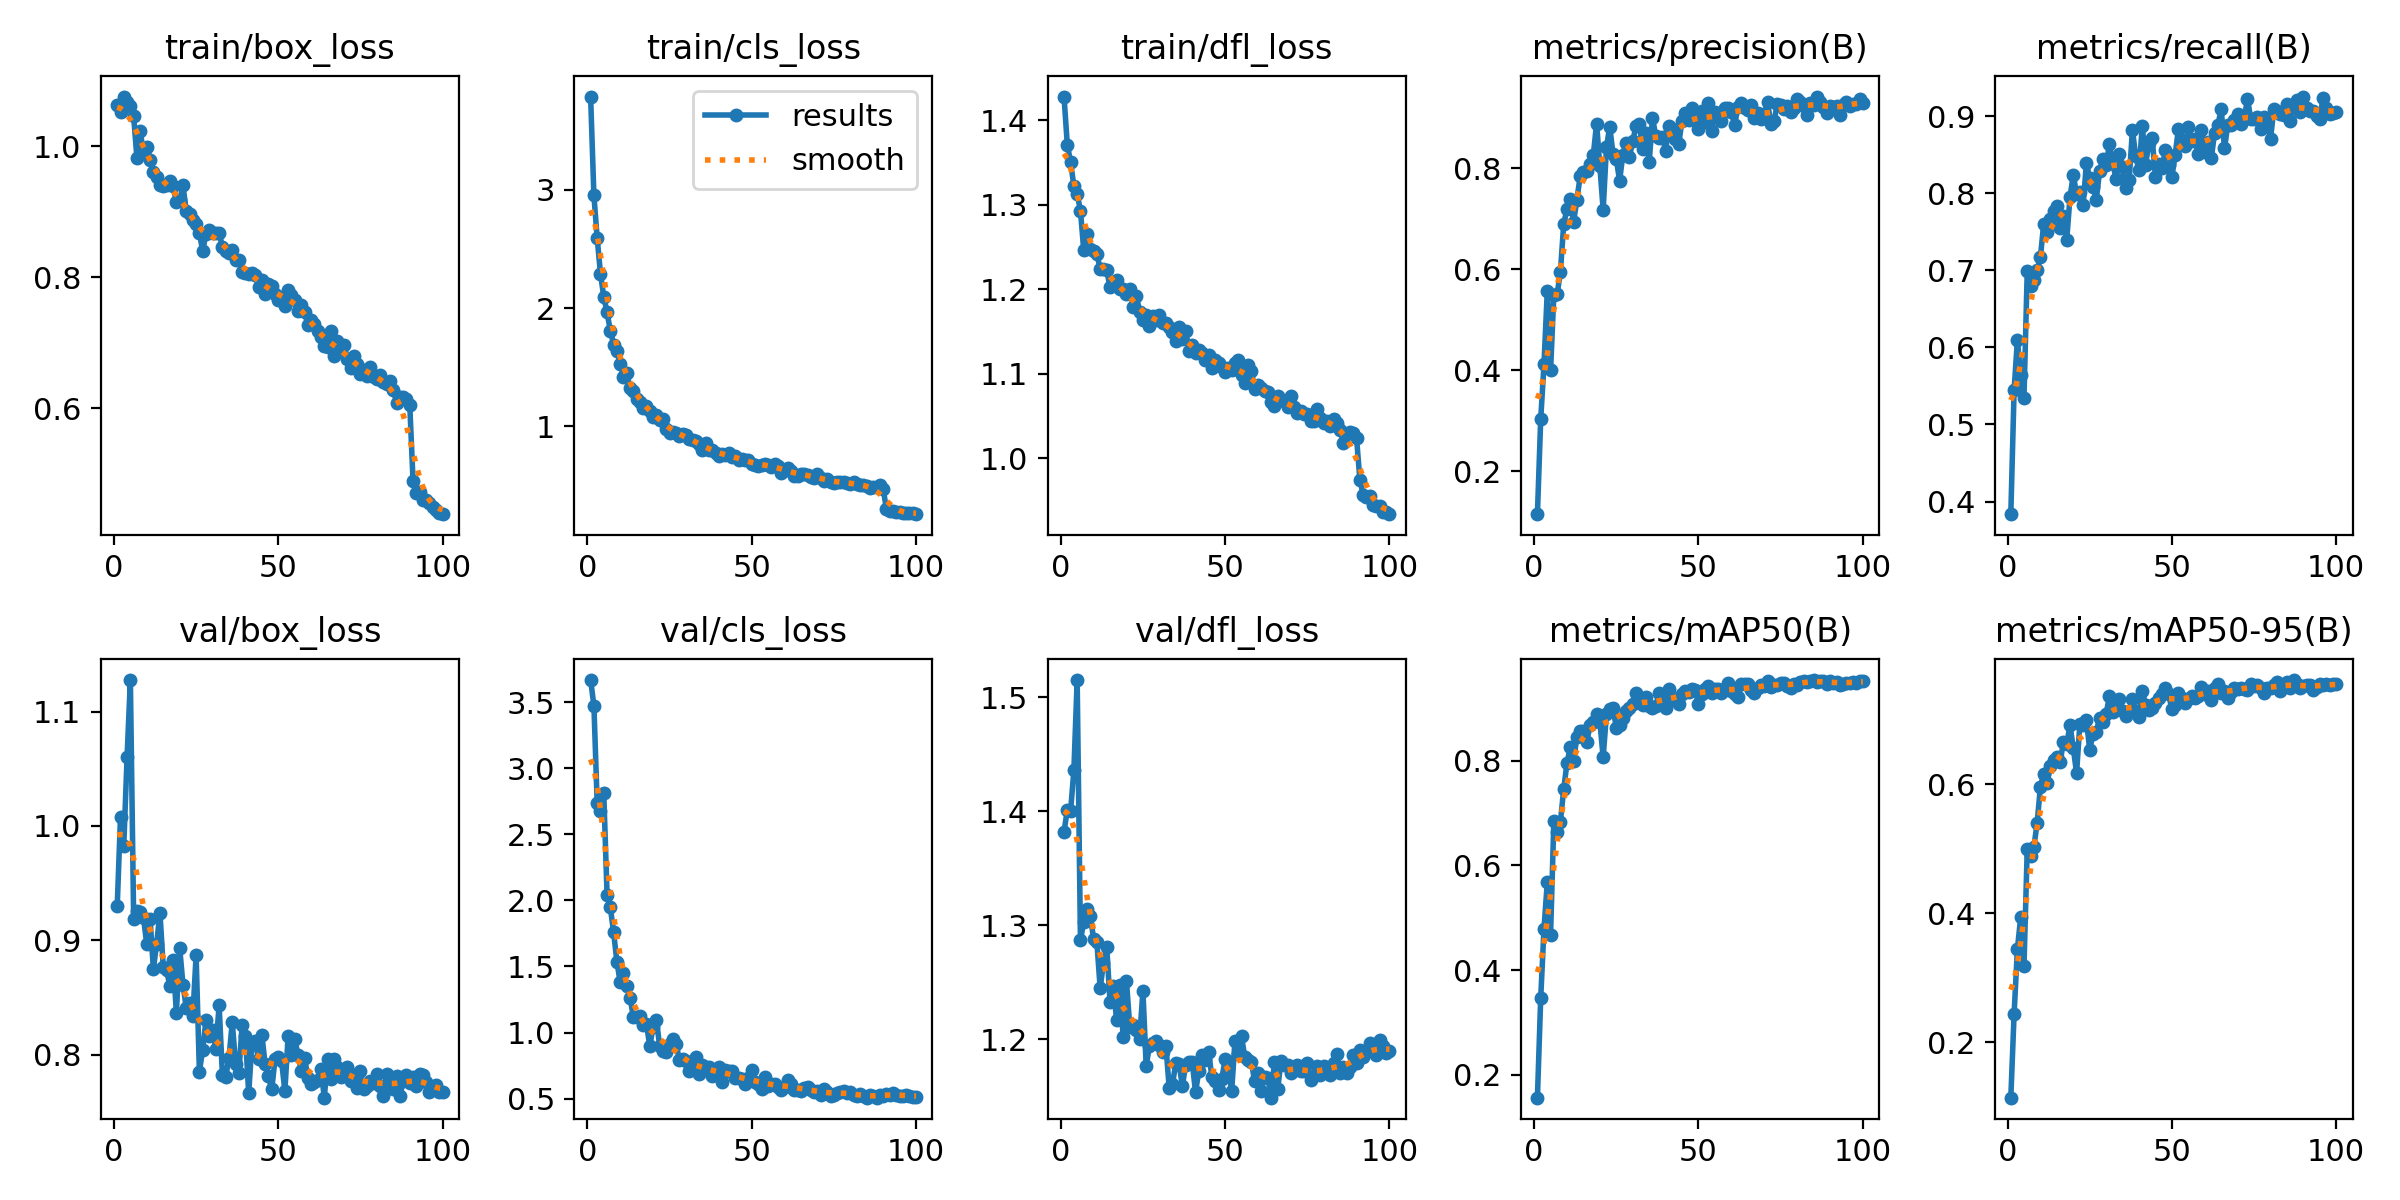

The table this chart was drawn from, first rows:
epoch, train/box_loss, train/cls_loss, train/dfl_loss, metrics/precision(B), metrics/recall(B), metrics/mAP50(B), metrics/mAP50-95(B), val/box_loss, val/cls_loss, val/dfl_loss, lr/pg0, lr/pg1, lr/pg2
1, 1.063, 3.787, 1.428, 0.115, 0.3837, 0.1567, 0.1143, 0.9298, 3.668, 1.382, 0.0002064, 0.0002064, 0.0002064
2, 1.052, 2.951, 1.371, 0.3031, 0.5442, 0.3464, 0.2442, 1.008, 3.476, 1.401, 0.0004106, 0.0004106, 0.0004106
3, 1.076, 2.591, 1.35, 0.4116, 0.6097, 0.4792, 0.3446, 0.983, 2.735, 1.4, 0.0006107, 0.0006107, 0.0006107
4, 1.068, 2.289, 1.322, 0.5571, 0.5637, 0.5677, 0.3941, 1.06, 2.674, 1.436, 0.0006064, 0.0006064, 0.0006064
5, 1.062, 2.096, 1.313, 0.4002, 0.5339, 0.4677, 0.3183, 1.127, 2.812, 1.515, 0.0006064, 0.0006064, 0.0006064
6, 1.045, 1.963, 1.293, 0.5498, 0.6996, 0.6843, 0.5005, 0.9191, 2.045, 1.286, 0.0006002, 0.0006002, 0.0006002
7, 0.9817, 1.809, 1.246, 0.5508, 0.6802, 0.6643, 0.4888, 0.9254, 1.947, 1.303, 0.0005941, 0.0005941, 0.0005941
8, 1.023, 1.691, 1.266, 0.5953, 0.688, 0.6839, 0.5027, 0.9247, 1.757, 1.315, 0.0005879, 0.0005879, 0.0005879
9, 0.9888, 1.639, 1.248, 0.6903, 0.6998, 0.7458, 0.5397, 0.9198, 1.535, 1.308, 0.0005817, 0.0005817, 0.0005817
10, 0.9987, 1.53, 1.245, 0.7202, 0.7171, 0.796, 0.5964, 0.8965, 1.382, 1.288, 0.0005755, 0.0005755, 0.0005755
11, 0.9782, 1.421, 1.242, 0.7393, 0.76, 0.8255, 0.6162, 0.9185, 1.451, 1.285, 0.0005693, 0.0005693, 0.0005693
12, 0.9605, 1.447, 1.224, 0.6939, 0.75, 0.7999, 0.6016, 0.8751, 1.352, 1.244, 0.0005631, 0.0005631, 0.0005631
13, 0.9529, 1.324, 1.224, 0.7378, 0.7661, 0.8456, 0.6293, 0.8972, 1.263, 1.267, 0.0005569, 0.0005569, 0.0005569
14, 0.9399, 1.299, 1.222, 0.7842, 0.7767, 0.8559, 0.6374, 0.9243, 1.118, 1.281, 0.0005508, 0.0005508, 0.0005508
15, 0.9395, 1.231, 1.202, 0.7926, 0.7828, 0.8575, 0.6433, 0.8769, 1.115, 1.232, 0.0005446, 0.0005446, 0.0005446
16, 0.94, 1.204, 1.208, 0.7957, 0.7553, 0.8353, 0.6346, 0.8743, 1.123, 1.246, 0.0005384, 0.0005384, 0.0005384
17, 0.9461, 1.159, 1.211, 0.8081, 0.7709, 0.8676, 0.666, 0.8604, 1.057, 1.216, 0.0005322, 0.0005322, 0.0005322
18, 0.9394, 1.169, 1.201, 0.8264, 0.7392, 0.874, 0.6621, 0.8826, 1.067, 1.248, 0.000526, 0.000526, 0.000526
19, 0.9144, 1.128, 1.2, 0.889, 0.7947, 0.8897, 0.6922, 0.8367, 0.8947, 1.202, 0.0005198, 0.0005198, 0.0005198
20, 0.9174, 1.082, 1.194, 0.8043, 0.8237, 0.874, 0.6567, 0.8936, 1.045, 1.251, 0.0005136, 0.0005136, 0.0005136
21, 0.9402, 1.097, 1.201, 0.718, 0.7989, 0.8064, 0.6177, 0.8615, 1.097, 1.211, 0.0005074, 0.0005074, 0.0005074
22, 0.9012, 1.056, 1.179, 0.8416, 0.801, 0.8889, 0.6931, 0.8413, 0.8989, 1.212, 0.0005012, 0.0005012, 0.0005012
23, 0.8962, 1.062, 1.193, 0.8829, 0.7843, 0.8992, 0.6916, 0.8456, 0.8589, 1.208, 0.0004951, 0.0004951, 0.0004951
24, 0.8872, 0.977, 1.174, 0.8284, 0.8392, 0.9005, 0.7003, 0.8338, 0.8512, 1.2, 0.0004889, 0.0004889, 0.0004889
25, 0.8804, 0.9413, 1.164, 0.8187, 0.8191, 0.8632, 0.6537, 0.887, 0.9132, 1.242, 0.0004827, 0.0004827, 0.0004827
26, 0.8674, 0.9552, 1.17, 0.7758, 0.8083, 0.8681, 0.6787, 0.7854, 0.9474, 1.176, 0.0004765, 0.0004765, 0.0004765
27, 0.8399, 0.9474, 1.157, 0.8275, 0.7916, 0.8817, 0.6815, 0.8046, 0.9168, 1.194, 0.0004703, 0.0004703, 0.0004703
28, 0.8662, 0.9171, 1.169, 0.8515, 0.8287, 0.8952, 0.7036, 0.8305, 0.7926, 1.196, 0.0004641, 0.0004641, 0.0004641
29, 0.8712, 0.9331, 1.164, 0.8235, 0.8439, 0.9015, 0.6971, 0.8162, 0.8009, 1.198, 0.0004579, 0.0004579, 0.0004579
30, 0.8667, 0.927, 1.17, 0.8542, 0.8366, 0.9083, 0.71, 0.8216, 0.7839, 1.195, 0.0004518, 0.0004518, 0.0004518
31, 0.8674, 0.8917, 1.16, 0.8842, 0.8633, 0.9298, 0.7365, 0.8054, 0.7115, 1.188, 0.0004456, 0.0004456, 0.0004456
32, 0.8677, 0.887, 1.16, 0.8883, 0.8386, 0.9186, 0.7125, 0.8434, 0.7459, 1.194, 0.0004394, 0.0004394, 0.0004394
33, 0.8465, 0.8737, 1.156, 0.839, 0.819, 0.9057, 0.7211, 0.7826, 0.8141, 1.157, 0.0004332, 0.0004332, 0.0004332
34, 0.84, 0.8478, 1.15, 0.8713, 0.8509, 0.9215, 0.7323, 0.7807, 0.688, 1.161, 0.000427, 0.000427, 0.000427
35, 0.8376, 0.8004, 1.139, 0.8121, 0.8339, 0.9039, 0.7145, 0.7973, 0.7509, 1.179, 0.0004208, 0.0004208, 0.0004208
36, 0.8415, 0.8556, 1.155, 0.9001, 0.8065, 0.9013, 0.7063, 0.8287, 0.7364, 1.178, 0.0004146, 0.0004146, 0.0004146
37, 0.8254, 0.8012, 1.141, 0.8649, 0.8175, 0.9045, 0.7136, 0.7923, 0.74, 1.159, 0.0004084, 0.0004084, 0.0004084
38, 0.8269, 0.8033, 1.151, 0.8605, 0.8818, 0.9295, 0.7327, 0.7843, 0.6683, 1.177, 0.0004022, 0.0004022, 0.0004022
39, 0.8085, 0.7784, 1.127, 0.8622, 0.8477, 0.918, 0.7144, 0.826, 0.7139, 1.18, 0.0003961, 0.0003961, 0.0003961
40, 0.8062, 0.749, 1.134, 0.8356, 0.8298, 0.9008, 0.705, 0.8169, 0.7394, 1.18, 0.0003899, 0.0003899, 0.0003899
41, 0.8052, 0.7638, 1.125, 0.8846, 0.8873, 0.9375, 0.7456, 0.7667, 0.6272, 1.153, 0.0003837, 0.0003837, 0.0003837
42, 0.8067, 0.7585, 1.128, 0.8783, 0.8371, 0.9201, 0.7236, 0.8108, 0.7187, 1.172, 0.0003775, 0.0003775, 0.0003775
43, 0.8026, 0.7711, 1.125, 0.8579, 0.8645, 0.9162, 0.7152, 0.8119, 0.7107, 1.186, 0.0003713, 0.0003713, 0.0003713
44, 0.785, 0.7394, 1.116, 0.8491, 0.8712, 0.9081, 0.719, 0.7963, 0.7065, 1.182, 0.0003651, 0.0003651, 0.0003651
45, 0.7951, 0.7454, 1.123, 0.8951, 0.8206, 0.9267, 0.726, 0.8178, 0.6547, 1.188, 0.0003589, 0.0003589, 0.0003589
46, 0.7737, 0.7158, 1.107, 0.9106, 0.8372, 0.9328, 0.7337, 0.7918, 0.6541, 1.166, 0.0003527, 0.0003527, 0.0003527
47, 0.7895, 0.7205, 1.117, 0.8963, 0.832, 0.9307, 0.7407, 0.7812, 0.6479, 1.163, 0.0003466, 0.0003466, 0.0003466
48, 0.7869, 0.7182, 1.113, 0.9202, 0.8553, 0.9363, 0.7488, 0.7698, 0.6082, 1.155, 0.0003404, 0.0003404, 0.0003404
49, 0.7749, 0.7122, 1.108, 0.8953, 0.8364, 0.9349, 0.7398, 0.796, 0.6553, 1.165, 0.0003342, 0.0003342, 0.0003342
50, 0.7645, 0.683, 1.103, 0.8783, 0.8212, 0.9082, 0.717, 0.7985, 0.7129, 1.182, 0.000328, 0.000328, 0.000328
51, 0.7701, 0.6754, 1.107, 0.9132, 0.8499, 0.9268, 0.7237, 0.7947, 0.6272, 1.175, 0.0003218, 0.0003218, 0.0003218
52, 0.7562, 0.6672, 1.105, 0.8921, 0.8834, 0.937, 0.7412, 0.7685, 0.6083, 1.154, 0.0003156, 0.0003156, 0.0003156
53, 0.7808, 0.6772, 1.113, 0.9303, 0.8694, 0.942, 0.7342, 0.8164, 0.5724, 1.198, 0.0003094, 0.0003094, 0.0003094
54, 0.7722, 0.6802, 1.116, 0.8742, 0.8617, 0.9284, 0.7257, 0.8002, 0.6631, 1.187, 0.0003033, 0.0003033, 0.0003033
55, 0.7649, 0.6724, 1.099, 0.911, 0.8861, 0.9374, 0.7329, 0.8142, 0.5984, 1.202, 0.0002971, 0.0002971, 0.0002971
56, 0.748, 0.6529, 1.09, 0.9023, 0.8679, 0.9368, 0.7366, 0.7997, 0.6076, 1.184, 0.0002909, 0.0002909, 0.0002909
57, 0.7581, 0.6823, 1.11, 0.8935, 0.8702, 0.9289, 0.7337, 0.7864, 0.6119, 1.181, 0.0002847, 0.0002847, 0.0002847
58, 0.7469, 0.6605, 1.103, 0.9203, 0.8513, 0.9374, 0.737, 0.7977, 0.5839, 1.18, 0.0002785, 0.0002785, 0.0002785
59, 0.7264, 0.6032, 1.083, 0.9204, 0.8814, 0.9478, 0.7515, 0.7801, 0.5685, 1.163, 0.0002723, 0.0002723, 0.0002723
60, 0.7351, 0.6327, 1.087, 0.9117, 0.8537, 0.9326, 0.741, 0.7743, 0.5885, 1.17, 0.0002661, 0.0002661, 0.0002661
... 40 more rows
